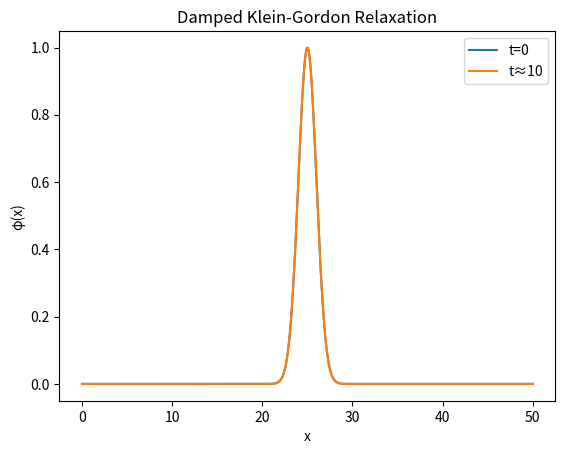

Here is the Python script that generated this plot:
import numpy as np
import matplotlib.pyplot as plt

# Simple 1D damped Klein-Gordon relaxation demo
L = 50.0
Nx = 500
dx = L / (Nx - 1)
dt = 0.005
gamma = 0.1  # damping rate
lambda_ = 0.05  # nonlinearity

x = np.linspace(0, L, Nx)
phi = np.exp(- (x - L/2)**2 / 2)  # initial Gaussian

phi_history = [phi.copy()]
for _ in range(2000):  # ~t=10
    d2phi = (np.roll(phi, -1) - 2*phi + np.roll(phi, 1)) / dx**2
    dphi_dt = -gamma * phi + d2phi - lambda_ * phi**3
    phi += dt * dphi_dt
    if len(phi_history) % 200 == 0:
        phi_history.append(phi.copy())

plt.plot(x, phi_history[0], label='t=0')
plt.plot(x, phi_history[-1], label='t≈10')
plt.xlabel('x')
plt.ylabel('φ(x)')
plt.title('Damped Klein-Gordon Relaxation')
plt.legend()
plt.savefig('kg_damping_plot.png')
plt.show()
